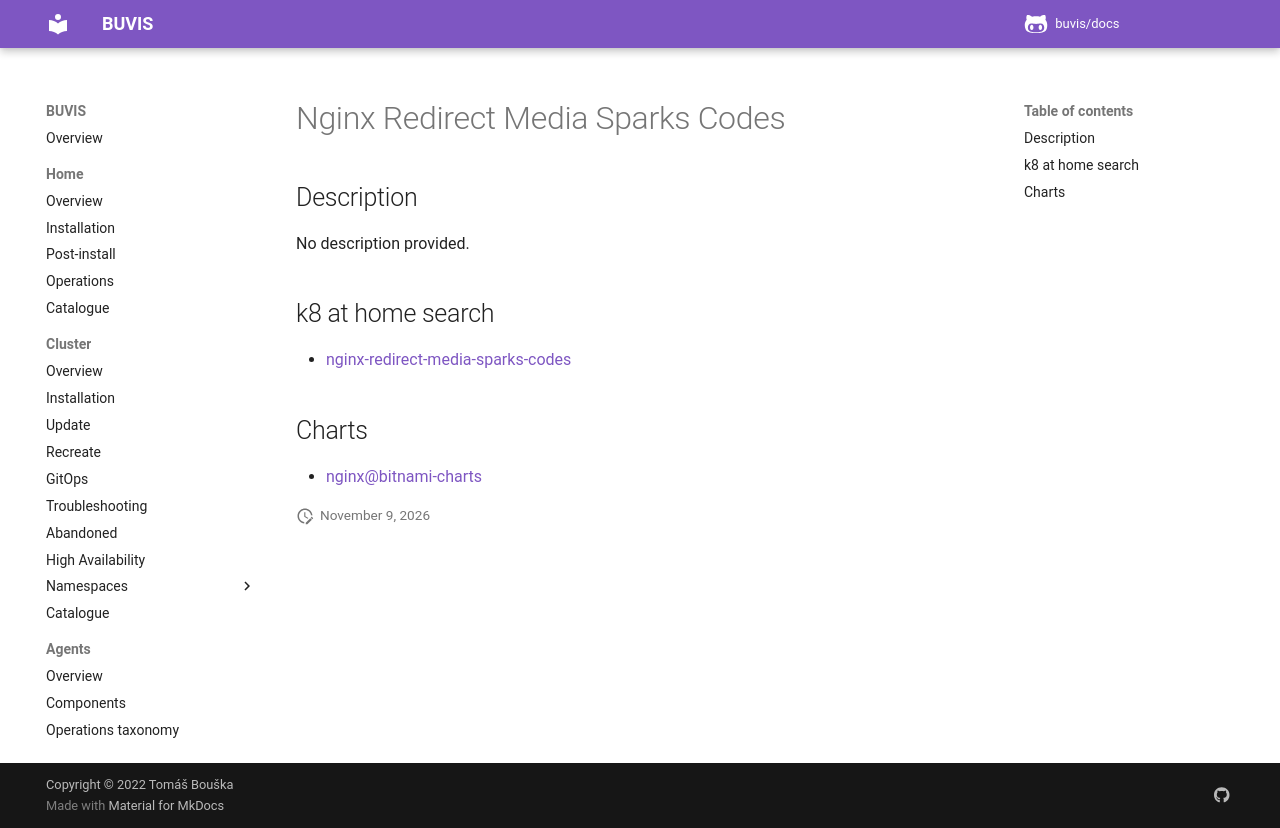

repository: buvis/docs · page: cluster/catalogue/nginx-redirect-media-sparks-codes/index.html · generator: mkdocs

# Nginx Redirect Media Sparks Codes

## Description

No description provided.

## k8 at home search

- [nginx-redirect-media-sparks-codes](https://nanne.dev/k8s-at-home-search/#/nginx-redirect-media-sparks-codes)

## Charts

- [nginx@bitnami-charts](https://charts.bitnami.com/bitnami/)
